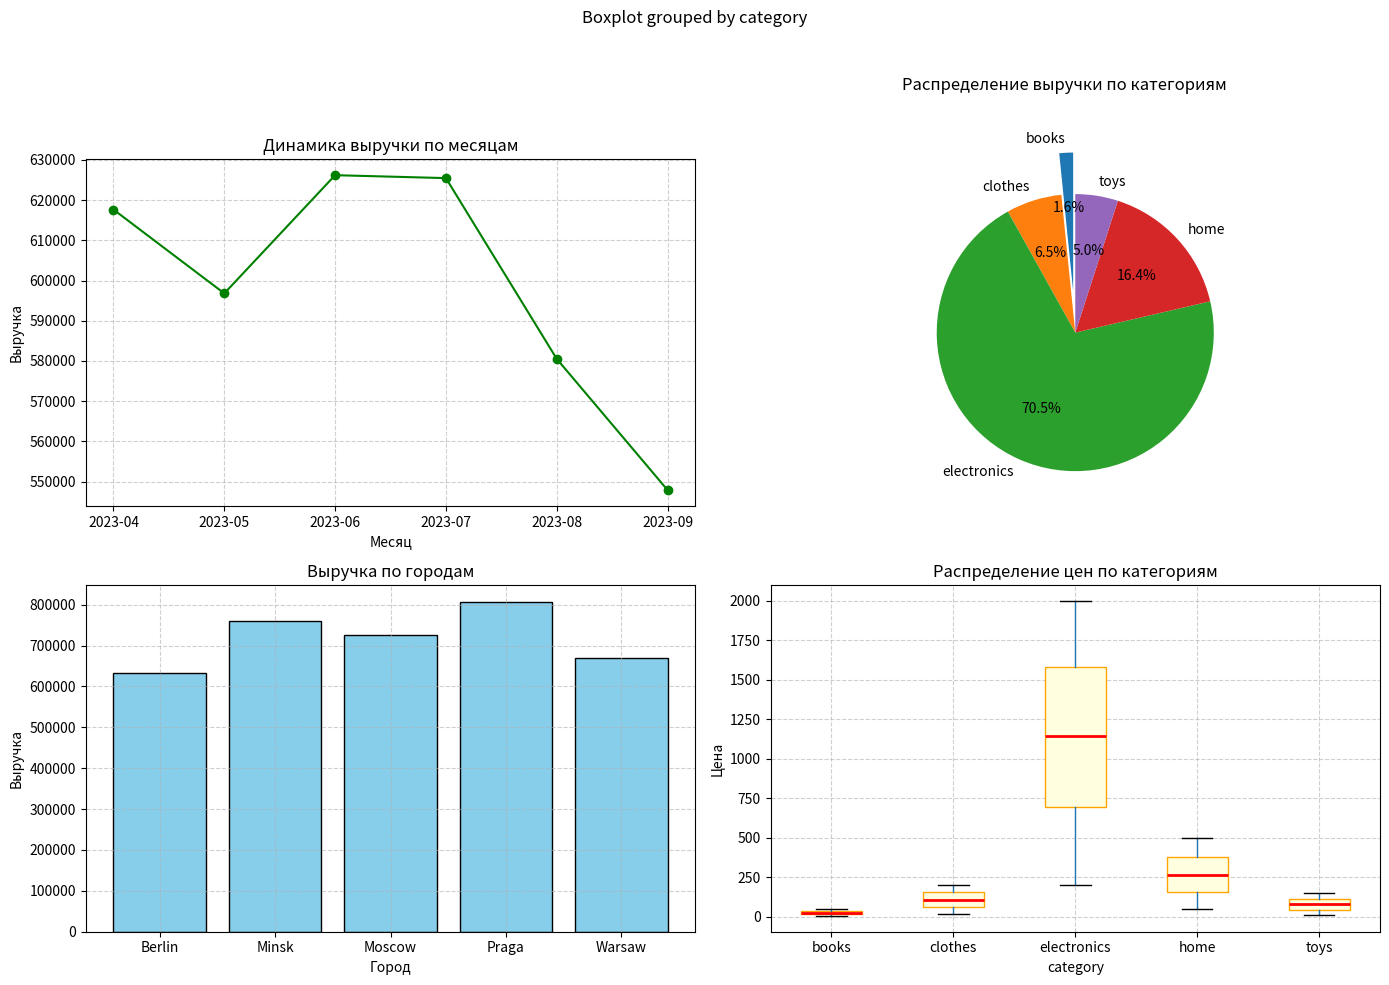

Source code (Python):
import pandas as pd
import numpy as np
import matplotlib.pyplot as plt

np.random.seed(42)

# initial data
dates =  pd.date_range(start='2023-04-01', end='2023-09-30')
categories = np.array(['electronics', 'clothes', 'books', 'toys', 'home'])
cities = np.array(['Minsk', 'Moscow', 'Berlin', 'Warsaw', 'Praga'])
orders_count = len(dates) * 20

# Choose cities, categories and dates
category = np.random.choice(categories, size=orders_count)
city = np.random.choice(cities, size=orders_count)
dates = np.random.choice(dates, size=orders_count)

# prices depends on category
price = []
for c in category:
    if c == 'electronics':
        price.append(np.random.randint(200, 2001))
    elif c == 'clothes':
        price.append(np.random.randint(20, 201))
    elif c == 'books':
        price.append(np.random.randint(5, 51))
    elif c == 'toys':
        price.append(np.random.randint(10, 151))
    else:
        price.append(np.random.randint(50, 501))
        
price = np.array(price)
        
quantity = np.random.randint(1, 6, size=orders_count)


df_goods = pd.DataFrame(data={
    'date': dates,
    'category': category,
    'price': price,
    'quantity': quantity,
    'city': city
})

# df_goods.to_csv('content/e_shop.csv')

# Aналитика
df_goods['revenue'] = df_goods['quantity'] * df_goods['price']

# Динамика выручки по месяцам
monthly_revenue = df_goods.groupby(df_goods['date'].dt.to_period('M')).sum(numeric_only=True)['revenue']

# Динамика выручки по категории
# category_revenue = df_goods.groupby('category')['revenue'].sum()
category_revenue = df_goods.groupby("category").sum(numeric_only=True)['revenue']

# Динамика выручки по категории
city_revenue = df_goods.groupby('city').sum(numeric_only=True)['revenue']


# plots
fig, axes = plt.subplots(2, 2, figsize=(14, 10))

# revenue dynamics
axes[0, 0].plot(monthly_revenue.index.astype(str), monthly_revenue.values, marker='o', color='green')
axes[0, 0].set_title('Динамика выручки по месяцам')
axes[0, 0].set_xlabel('Месяц')
axes[0, 0].set_ylabel('Выручка')
axes[0, 0].grid(True, linestyle='--', alpha=0.6)

# Pie chart by categories
axes[0, 1].pie(category_revenue.values, labels=category_revenue.index.astype(str),
               autopct="%1.1f%%", startangle=90, explode=(0.3, 0, 0, 0, 0))

axes[0, 1].set_title('Распределение выручки по категориям', loc='left', pad=50)


# (1,0) Bar chart by cities
axes[1, 0].bar(city_revenue.index, city_revenue.values, color='skyblue', edgecolor="black")
axes[1, 0].set_title("Выручка по городам")
axes[1, 0].set_xlabel("Город")
axes[1, 0].set_ylabel("Выручка")
axes[1, 0].grid(True, linestyle='--', alpha=0.6)


# (1,1) Boxplot price
df_goods.boxplot(column='price', by='category', ax=axes[1,1], patch_artist=True,
                 boxprops=dict(facecolor='lightyellow', color='orange'),
                 medianprops=dict(color='red', linewidth=2))

axes[1,1].set_title("Распределение цен по категориям")
axes[1,1].set_ylabel("Цена")
axes[1,1].grid(True, linestyle='--', alpha=0.6)


fig.tight_layout(rect=[0, 0, 1, 0.96])
plt.show()
